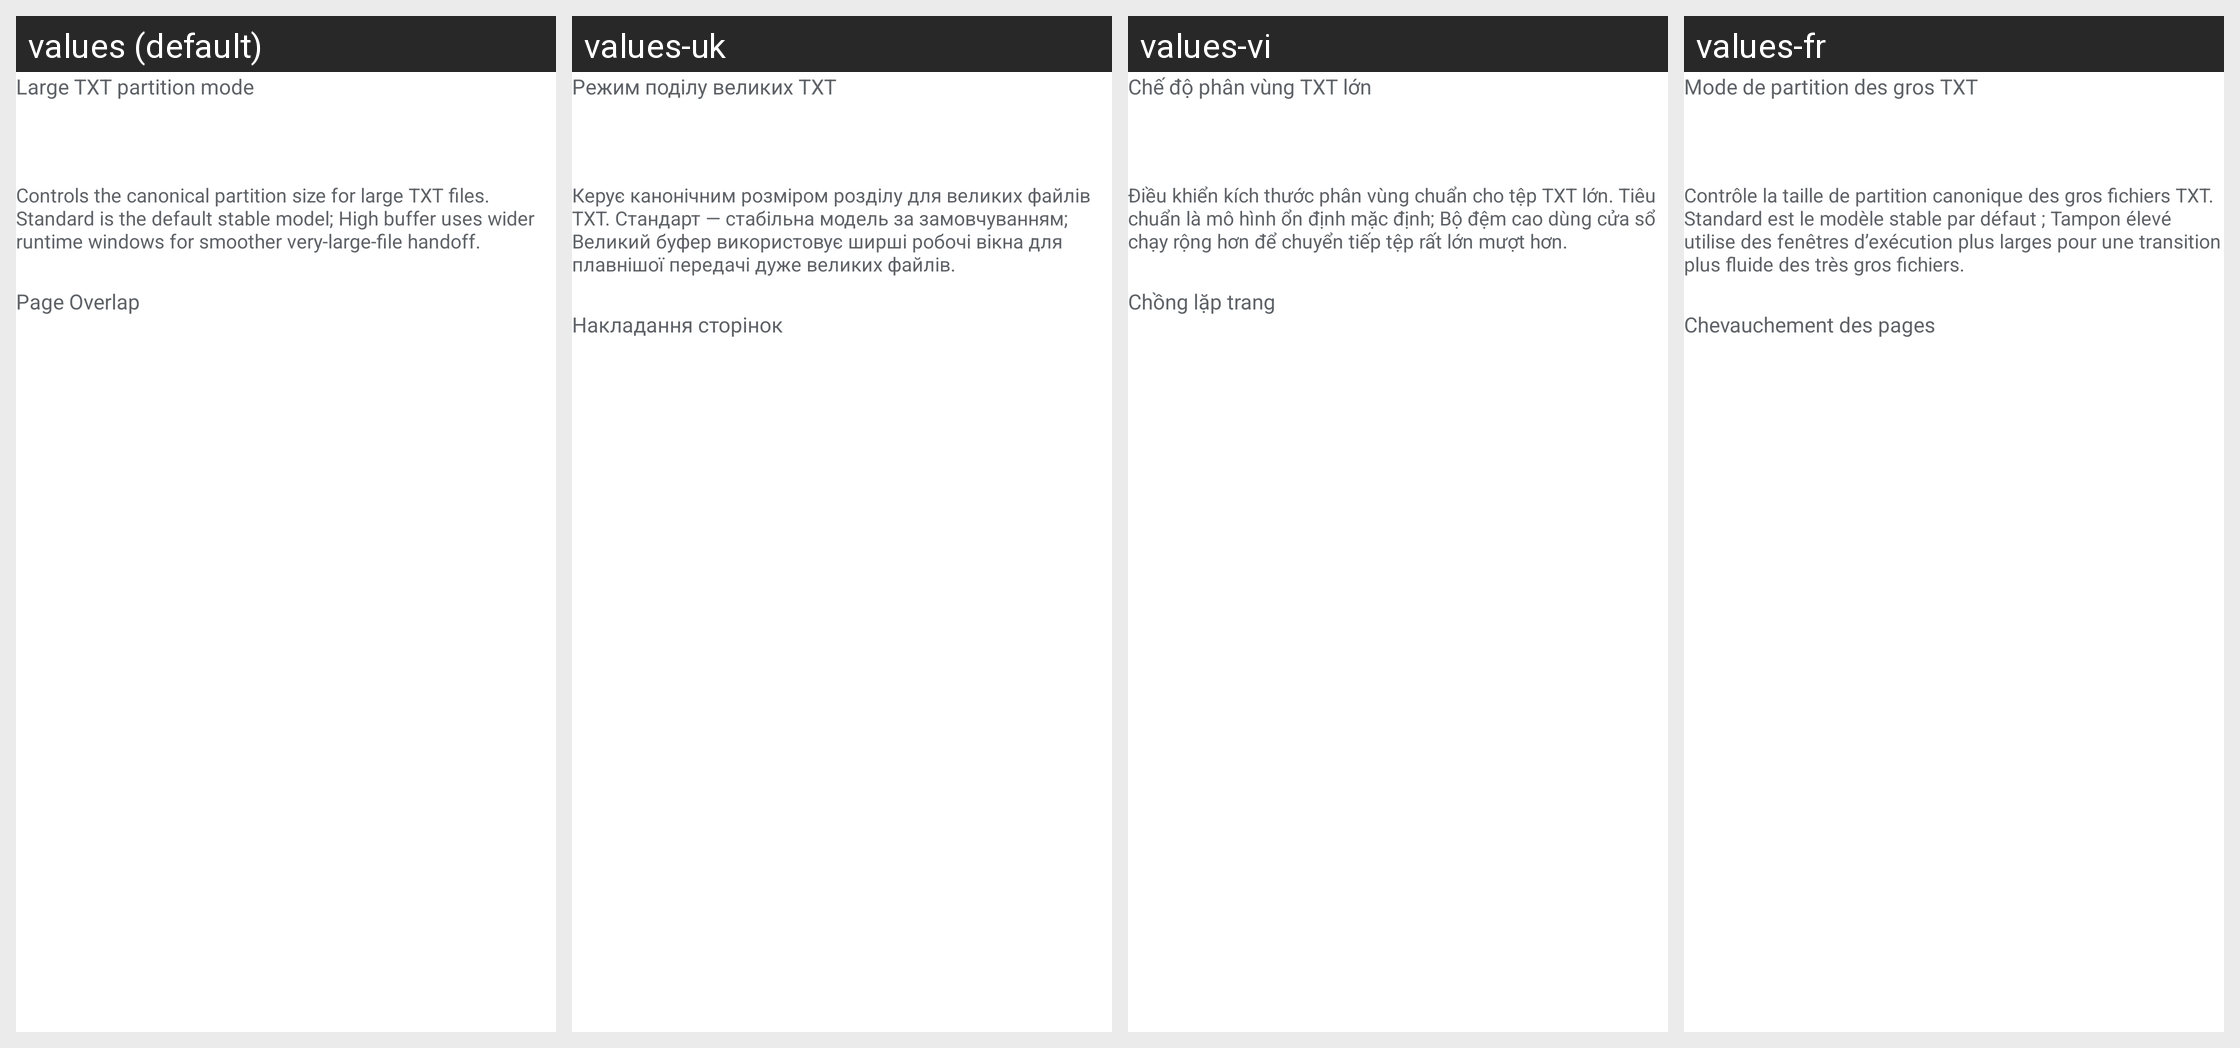

The Android screen above is rendered under several locales of the same app. Produce the string resources it draws, with the default and per-locale values.
Android screen res/layout/dialog_txt_reading_options.xml rendered under 4 locales, left to right: values (default), values-uk, values-vi, values-fr. Device: Nexus 5 (rendered at 1080×1920; each locale shown at half size, 540×960, under a caption strip naming it); theme Theme.TextViewReader.
Other locales in the repository, not shown: values-ar, values-de, values-el, values-es, values-hi, values-in, values-it, values-ja, values-ko, values-nl, values-pl, values-pt, values-ru, values-sv, values-th, values-tr, values-zh-rCN, values-zh-rTW.
Strings drawn on this screen, with the default value and each locale's value (text and hints the layout hard-codes, and strings that could not be matched under every locale, appear in the picture but are not listed):

large_txt_partition_mode
  values: Large TXT partition mode
  values-uk: Режим поділу великих TXT
  values-vi: Chế độ phân vùng TXT lớn
  values-fr: Mode de partition des gros TXT

large_txt_partition_mode_description
  values: Controls the canonical partition size for large TXT files. Standard is the default stable model; High buffer uses wider runtime windows for smoother very-large-file handoff.
  values-uk: Керує канонічним розміром розділу для великих файлів TXT. Стандарт — стабільна модель за замовчуванням; Великий буфер використовує ширші робочі вікна для плавнішої передачі дуже великих файлів.
  values-vi: Điều khiển kích thước phân vùng chuẩn cho tệp TXT lớn. Tiêu chuẩn là mô hình ổn định mặc định; Bộ đệm cao dùng cửa sổ chạy rộng hơn để chuyển tiếp tệp rất lớn mượt hơn.
  values-fr: Contrôle la taille de partition canonique des gros fichiers TXT. Standard est le modèle stable par défaut ; Tampon élevé utilise des fenêtres d’exécution plus larges pour une transition plus fluide des très gros fichiers.

page_overlap
  values: Page Overlap
  values-uk: Накладання сторінок
  values-vi: Chồng lặp trang
  values-fr: Chevauchement des pages
